Image classification data set "OriginalImage" (mongkholp/Cleanliness-Datasets on GitHub). Class labels (2): clean, unclean.

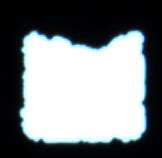
Label: unclean

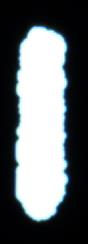
Label: unclean

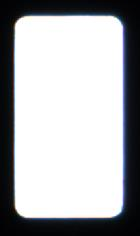
Label: clean

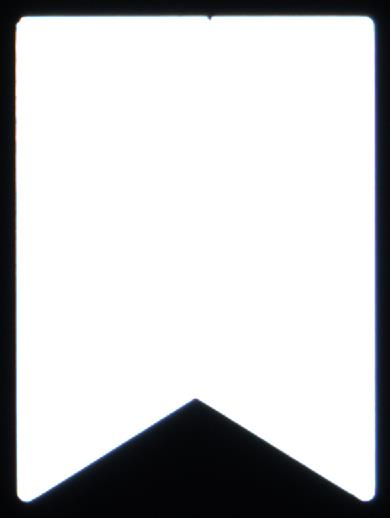
Label: clean

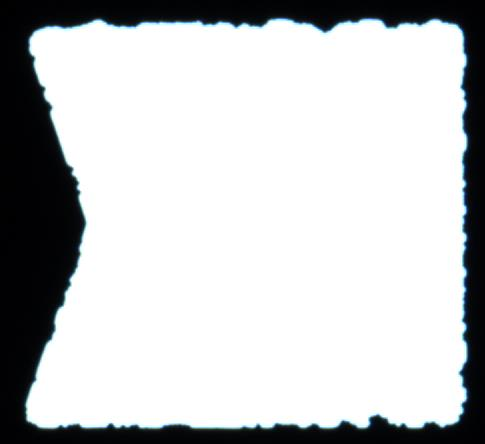
Label: unclean

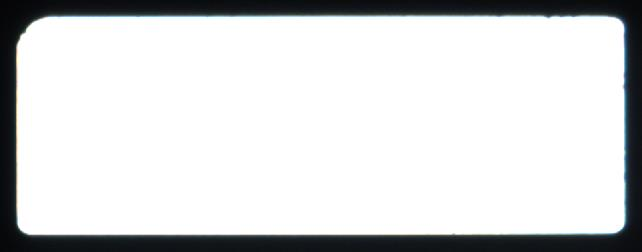
Label: clean
